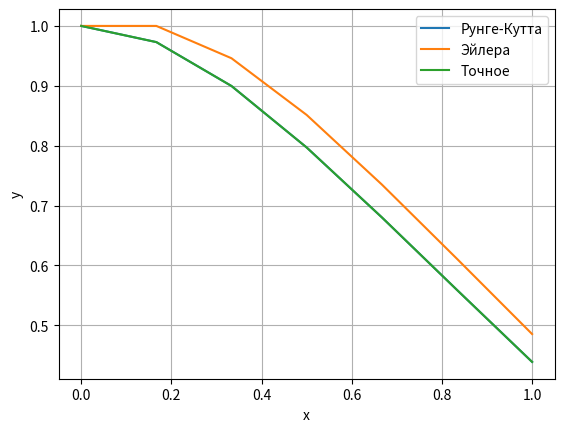

This chart was generated by the following Python code:
# 6 лаба тоже рабочая, но не "заоригиналеная"
import numpy as np
import matplotlib.pyplot as plt
a = 0
b = 1
n = 8
x0 = 0
y0 = 1
EPS = 0.001

def f(x, y):
    return 2*x**3*y**3 - 2*x*y
def correct(x):
    return np.sqrt(2/(2*x**2 + np.exp(2*x**2) + 1))
def delta_f(h, x, y):
    ph1 = f(x, y)
    ph2 = f(x + h / 2, y + h * ph1 / 2)
    ph3 = f(x + h / 2, y + h * ph2 / 2)
    ph4 = f(x + h, y + h * ph3)
    return h * 1 / 6 * (ph1 + 2 * ph2 + 2 * ph3 + ph4)
def find_h(y0, x0, h):
    y1 = y0 + delta_f(h, x0, y0)
    y2 = y1 + delta_f(h, x0 + h, y1)
    y2kr = y0 + delta_f(2 * h, x0, y0)
    return abs(y2 - y2kr)
def runge(h):
    xi = np.linspace(a, b, num=n + 1)
    yi = [y0]
    for i in range(len(xi)):
        yi.append(yi[i] + delta_f(h, xi[i], yi[i]))
    yi.pop(-1)
    return yi
def eiler(h):
    yi = [y0]
    xi = np.linspace(a, b, num=n + 1)
    for i in range(len(xi)):
        yi.append(yi[i] + h * f(xi[i], yi[i]))
    yi.pop(-1)
    return yi
def double_step_runge(h, runge_y):
    xi = np.linspace(a, b, num=n + 1)
    yi = [y0]

    dyi = []
    j = 0
    for i in range(0, len(xi), 2):
        yi.append(delta_f(2*h, xi[i], yi[j]))
        dyi.append(runge_y[i] - yi[j])
        j += 1
    yi.pop(-1)
    return yi, dyi
def doube_step_eiler(h, eil_y):
    xi = np.linspace(a, b, num=n + 1)
    yi = [y0]
    dyi = []
    j = 0
    for i in range(0, len(xi), 2):
        yi.append(yi[j] + 2*h * f(xi[i], yi[j]))
        dyi.append(eil_y[i] - yi[j])
        j += 1
    yi.pop(-1)
    return yi, dyi
def compare(rung_y, eil_y):
    x = np.linspace(a, b, num=n + 1)
    runge_y_wave, runge_delta_y = double_step_runge(h, rung_y)
    eiler_y_wave, eiler_delta_y = doube_step_eiler(h, eil_y)
    print("Рунге-Кутта")
    print(f" x\t\t yi\t\tyi2\t\tdy")
    for i in range(n):
        if ( i%2 == 0):
            print("%8.5f %8.5f %8.5f %8.5f" % (x[i], rung_y[i],
            runge_y_wave[i // 2], runge_delta_y[i // 2]))
        else:
            print("%8.5f %8.5f" % (x[i], rung_y[i]))
    print("Эйлер")
    print(f" x\t\t yi\t\tyi2\t\tdy")
    for i in range(n):
        if (i % 2 == 0):
            print("%8.5f %8.5f %8.5f %8.5f" % (x[i], eiler_y[i],
            eiler_y_wave[i // 2], eiler_delta_y[i // 2]))
        else:
            print("%8.5f %8.5f" % (x[i], eiler_y[i]))
def R(function_y):
    max = 0
    x = 0
    for i in range(n):
        if max < abs(function_y[i] - correct(x + i * 0.2)):
            max = abs(function_y[i] - correct(x + i * 0.2))
    return max
h = 0.1
while True:
    e = find_h(1.1, 0, h)
    while e < 10 ** -4:
        print("e = " + str(e))
        print(f"h = {h}")
        print("n = " + str(0.8 / h))
        h *= 2
        e = find_h(1.1, 0, h)
    print("e = " + str(e))
    print(f"h = {h}")
    print("n = " + str(0.8 / h))
    n = int((b - a) / h)
    if (n%2 == 0):
        if (e > EPS):
            print(f"последний полученный h является неточным. Возьмем предыдущий, (h = {h/2} )")
            h = h / 2
        else:
            print(f"h = {h}")
        break
    else:
        n += 1
        h = (b - a) / n
runge_y = runge(h)
eiler_y = eiler(h)
print("Максимальная погрешность для Рунге:" + str(R(runge_y)))
print("Максимальная погрешность для Эйлера:" + str(R(eiler_y)))
print()
print("Сравнение решений в узловых точках: ")
compare(runge_y, eiler_y)
x = np.linspace(a, b, num=n + 1)
plt.figure(1)
plt.xlabel("x")
plt.ylabel("y")
plt.grid()
plt.plot(x, runge_y, label="Рунге-Кутта")
plt.plot(x, eiler_y, label="Эйлера")
plt.plot(x, correct(x), label="Точное")
plt.legend()
plt.show()